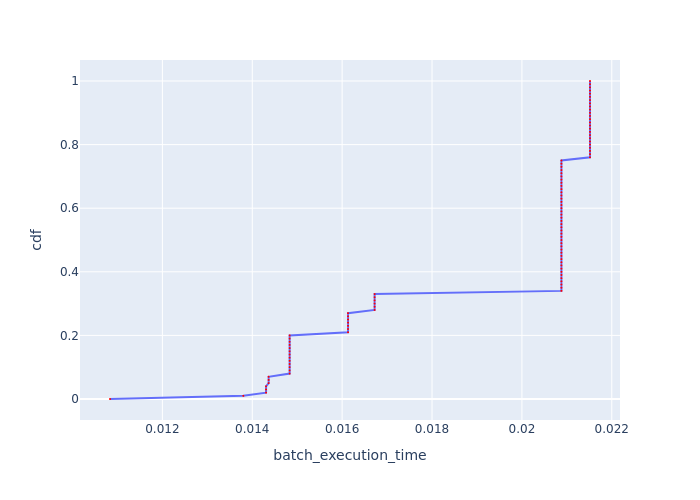

The data file committed next to this chart (first rows):
, cdf, batch_execution_time
0, 0.0, 0.01083
1, 0.01, 0.0138
2, 0.02, 0.01431
3, 0.03, 0.01431
4, 0.04, 0.01431
5, 0.05, 0.01436
6, 0.06, 0.01436
7, 0.07, 0.01436
8, 0.08, 0.01483
9, 0.09, 0.01483
10, 0.1, 0.01483
11, 0.11, 0.01483
12, 0.12, 0.01483
13, 0.13, 0.01483
14, 0.14, 0.01483
15, 0.15, 0.01483
16, 0.16, 0.01483
17, 0.17, 0.01483
18, 0.18, 0.01483
19, 0.19, 0.01483
20, 0.2, 0.01483
21, 0.21, 0.01613
22, 0.22, 0.01613
23, 0.23, 0.01613
24, 0.24, 0.01613
25, 0.25, 0.01613
26, 0.26, 0.01613
27, 0.27, 0.01613
28, 0.28, 0.01672
29, 0.29, 0.01672
30, 0.3, 0.01672
31, 0.31, 0.01672
32, 0.32, 0.01672
33, 0.33, 0.01672
34, 0.34, 0.02088
35, 0.35, 0.02088
36, 0.36, 0.02088
37, 0.37, 0.02088
38, 0.38, 0.02088
39, 0.39, 0.02088
40, 0.4, 0.02088
41, 0.41, 0.02088
42, 0.42, 0.02088
43, 0.43, 0.02088
44, 0.44, 0.02088
45, 0.45, 0.02088
46, 0.46, 0.02088
47, 0.47, 0.02088
48, 0.48, 0.02088
49, 0.49, 0.02088
50, 0.5, 0.02088
51, 0.51, 0.02088
52, 0.52, 0.02088
53, 0.53, 0.02088
54, 0.54, 0.02088
55, 0.55, 0.02088
56, 0.56, 0.02088
57, 0.57, 0.02088
58, 0.58, 0.02088
59, 0.59, 0.02088
... 41 more rows
